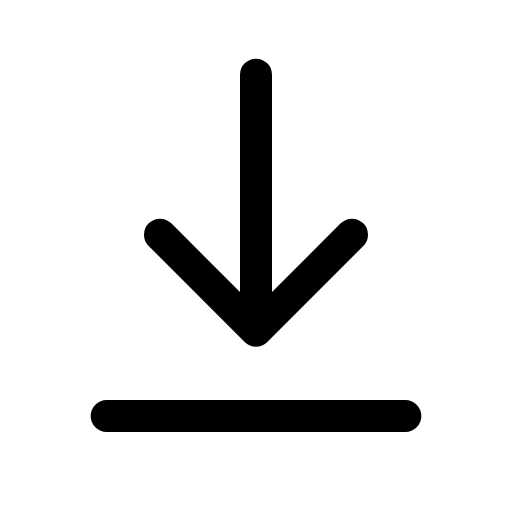
t = 0.00 s
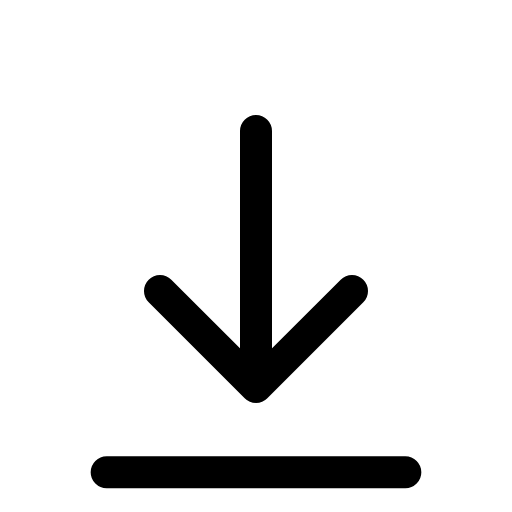
t = 0.14 s
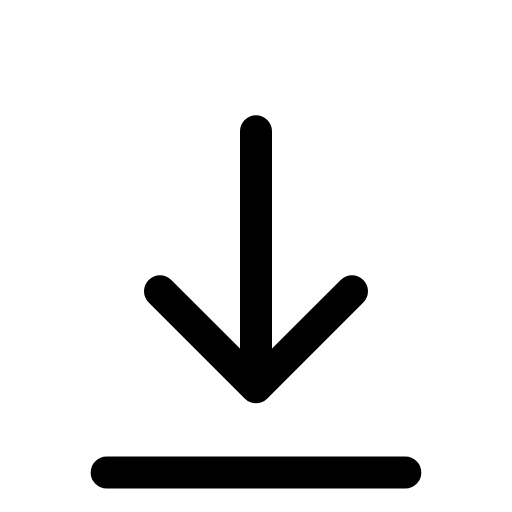
t = 0.21 s
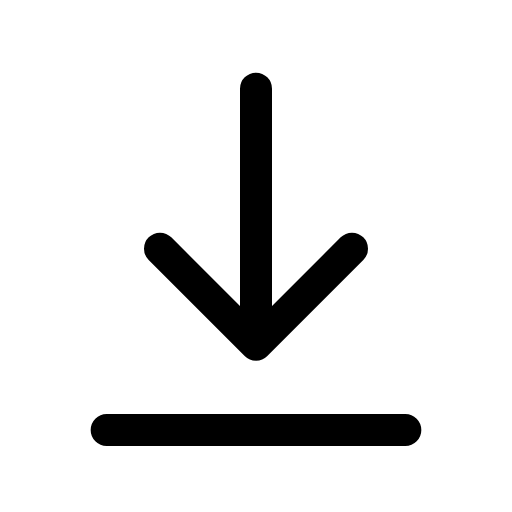
t = 0.39 s
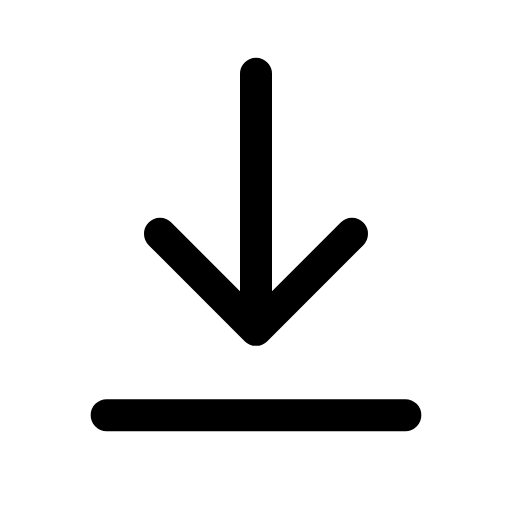
t = 0.49 s
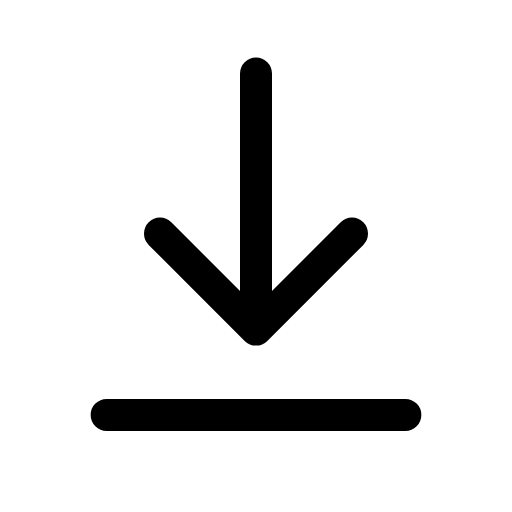
t = 0.60 s

The animated SVG that drew these frames (rendered in a browser with its animation timeline set to each time). Animation: 1 CSS @keyframes rule; one cycle of 0.70 s, repeats indefinitely.

<svg xmlns="http://www.w3.org/2000/svg" viewBox="0 0 24 24" width="24" height="24" class="rd-a-arrow-down-to-line" data-rd-animate="hover"><style>.rd-a-arrow-down-to-line{overflow:visible}.rd-a-arrow-down-to-line *{transform-box:view-box}@media (prefers-reduced-motion:no-preference){.rd-a-arrow-down-to-line[data-rd-animate="hover"]:hover .a,:hover>.rd-a-arrow-down-to-line[data-rd-animate="parent"] .a,.rd-a-arrow-down-to-line[data-rd-animate="play"] .a,.rd-a-arrow-down-to-line[data-rd-animate="loop"] .a{animation:rd-arrow-down-to-line-m calc(0.7s*var(--rd-speed,1)) cubic-bezier(.34,1.3,.5,1)}.rd-a-arrow-down-to-line[data-rd-animate="loop"] *{animation-iteration-count:infinite!important}@keyframes rd-arrow-down-to-line-m{0%,100%{translate:0 0}40%{translate:0 2.6px}}}</style><g fill="none" stroke="currentColor" stroke-linecap="round" stroke-linejoin="round" stroke-width="1.5"><g class="a"><path d="M5 19.5h14M12 3.5v12M7.5 11l4.5 4.5 4.5-4.5"/></g></g></svg>
